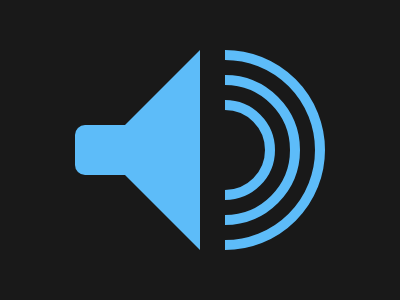

Here is a drawing made with CSS. Write the source that renders it.

<!DOCTYPE html>
<html lang="en">
<head>
    <meta charset="UTF-8">
    <meta http-equiv="X-UA-Compatible" content="IE=edge">
    <meta name="viewport" content="width=device-width, initial-scale=1.0">
    <title>Max Volume</title>
    <style>
        * {
          margin: 0;
        }
        section{
            width: 400px;
            height: 300px;
            background: #191919;
            display: flex;
            align-items: center;
        }
        div, p, a, h1 {
            position: fixed
        }
        div {
            width: 180px;
            height: 180px;
            background: transparent;
            left: 125px;
            border-radius: 50%;
            border:10px solid #5DBCF9;
        }
        div[i]{
            width: 130px;
            height: 130px;
            left: 150px
        }
        div[j]{
            width: 80px;
            height: 80px;
            left: 175px
        }
        p{
            width: 180px;
            height: 300px;
            left: 45px;
            background: #191919;
        }
        a{
            width: 0;
            height: 0;
            border-right: 100px solid #5DBCF9;
            border-top: 100px solid #191919;
            border-bottom: 100px solid #191919;
            left: 100px;
        }
        h1{
            width: 50px;
            height: 50px;
            background:#5DBCF9;
            left: 75px;
            border-radius: 10px 0 0 10px;
        }
      </style>
</head>
<body>
    <section>
        <div></div>
        <div i></div>
        <div j></div>
        <p></p>
        <a></a>
        <h1></h1>
    </section>
</body>
</html>